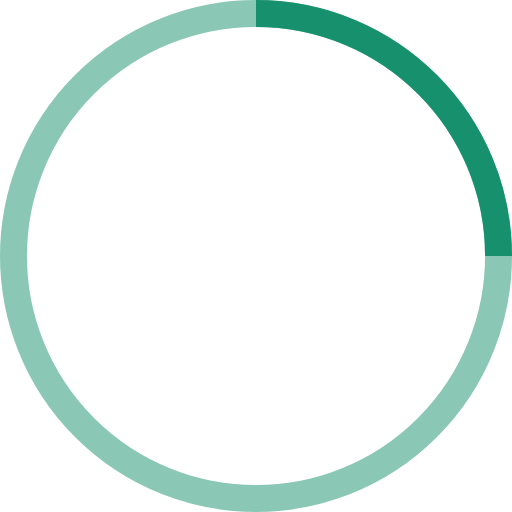
t = 0.00 s
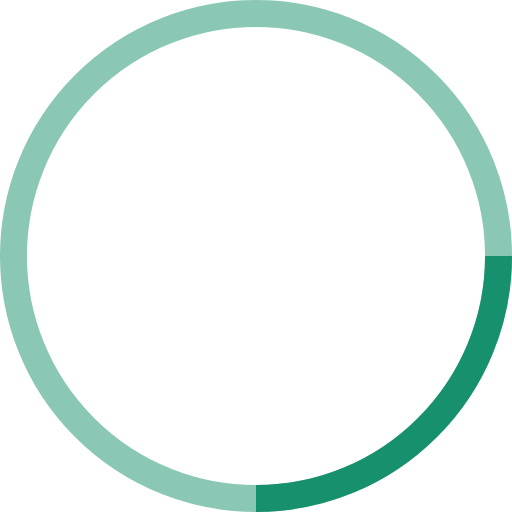
t = 0.25 s
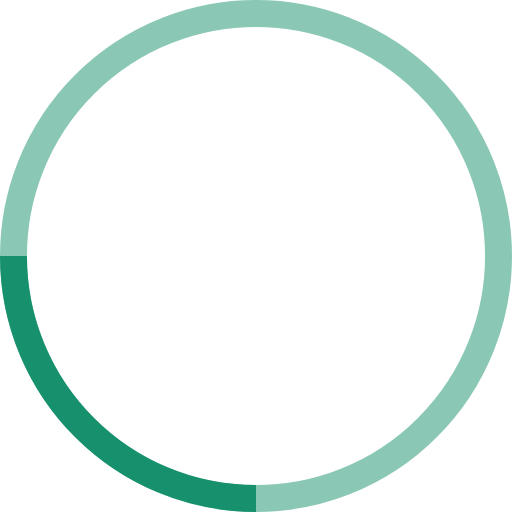
t = 0.50 s
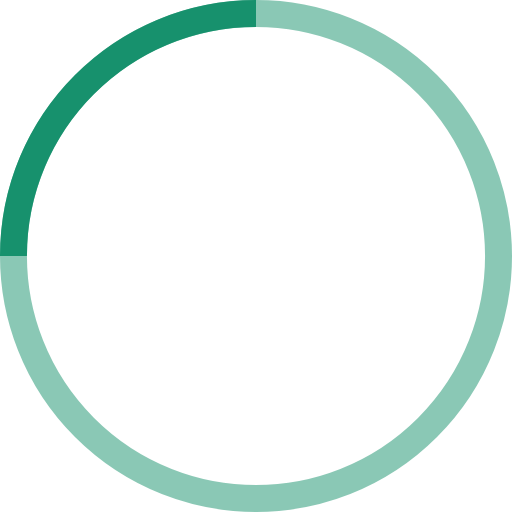
t = 0.75 s

The animated SVG that drew these frames (rendered in a browser with its animation timeline set to each time). Animation: 1 SMIL element (animateTransform=1); one cycle of 1.00 s, repeats indefinitely.

<!-- By Sam Herbert (@sherb), for everyone. More @ http://goo.gl/7AJzbL -->
<svg width="38" height="38" viewBox="0 0 38 38" xmlns="http://www.w3.org/2000/svg" stroke="#17916d">
    <g fill="none" fill-rule="evenodd">
        <g  transform="translate(1 1)" stroke-width="2">
            <circle stroke-opacity=".5" cx="18" cy="18" r="18"/>
            <path d="M36 18c0-9.94-8.06-18-18-18">
                <animateTransform
                    attributeName="transform"
                    type="rotate"
                    from="0 18 18"
                    to="360 18 18"
                    dur="1s"
                    repeatCount="indefinite"/>
            </path>
        </g>
    </g>
</svg>
